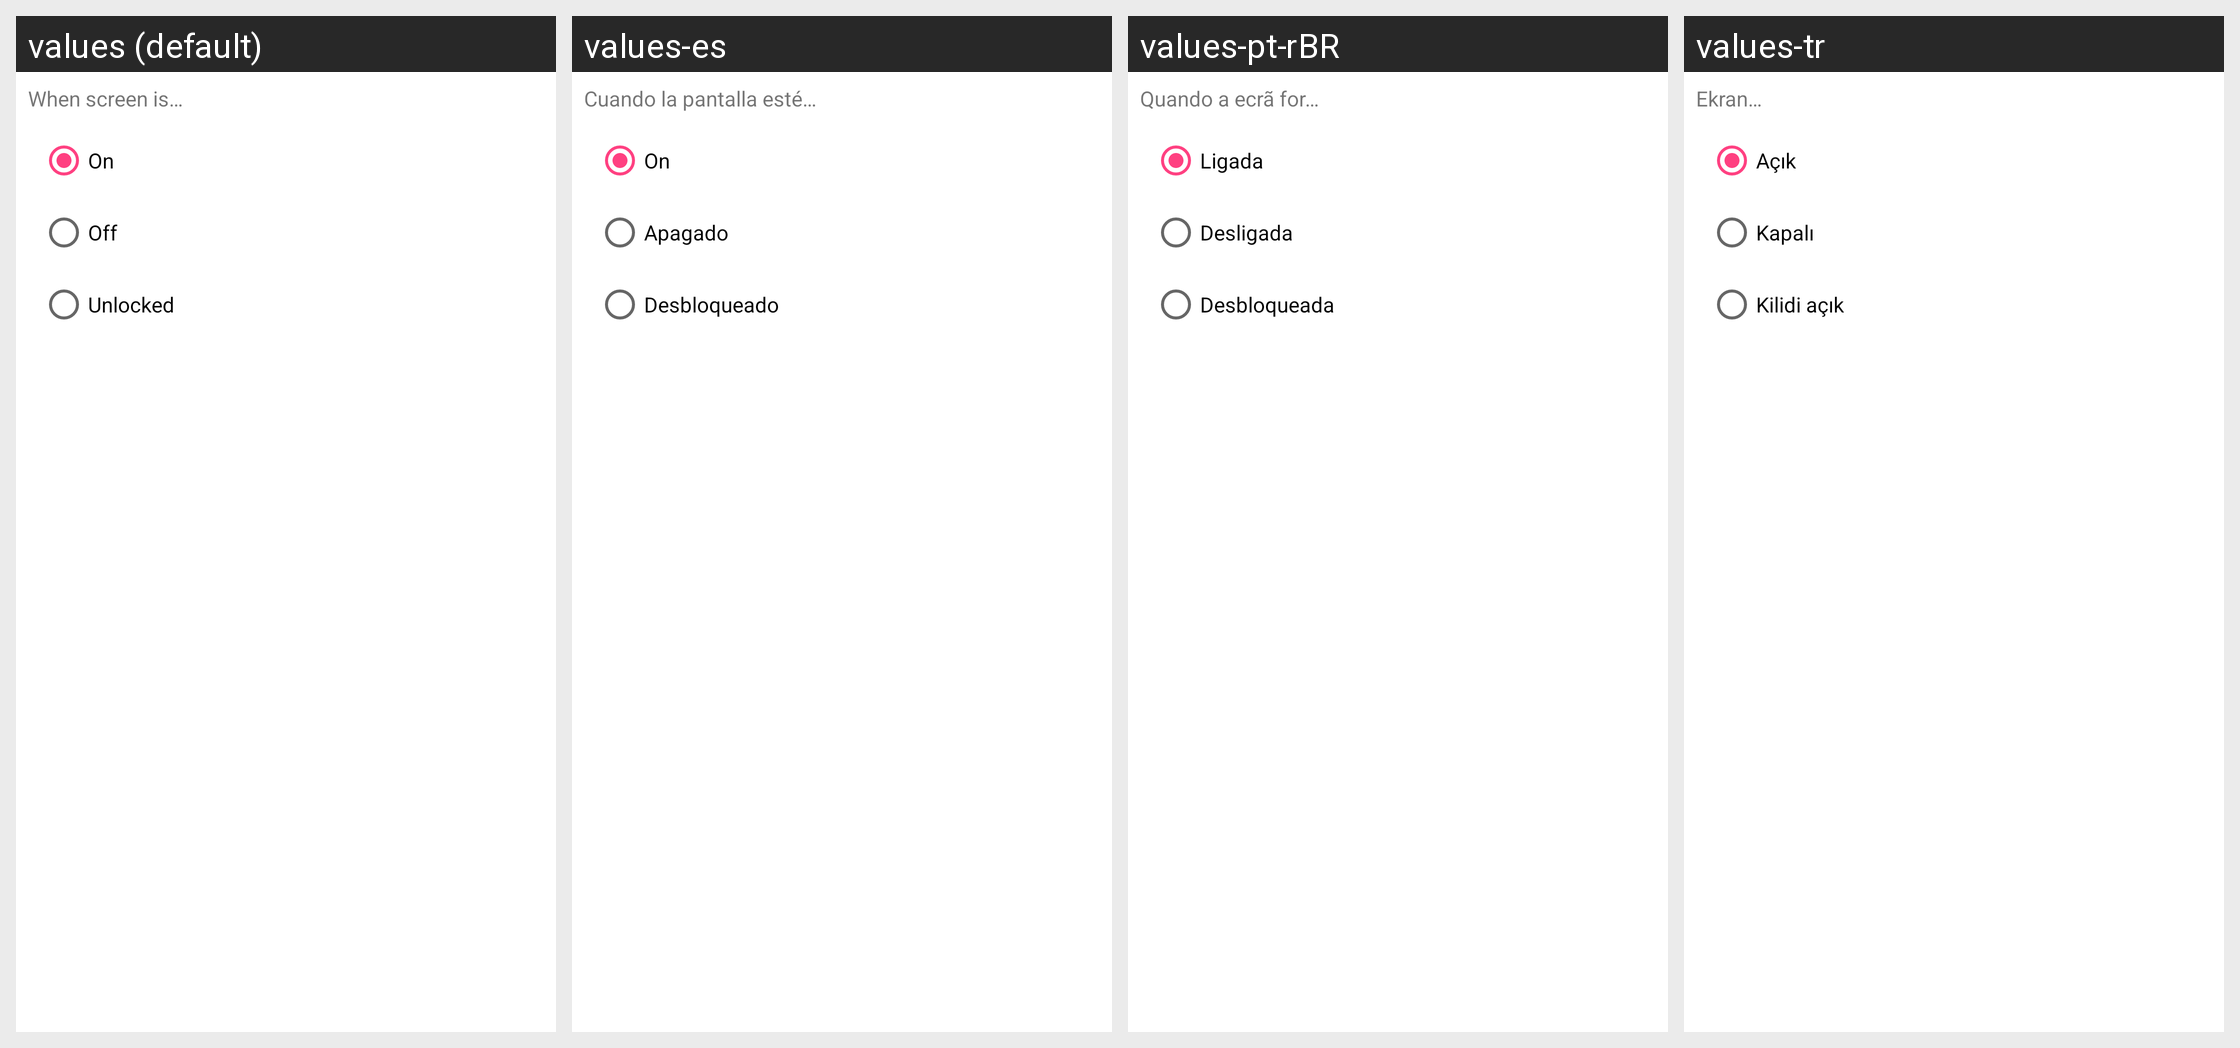

Locale-by-locale string values for the Android screen shown in this grid:
Android screen res/layout/skill_usource__screen.xml rendered under 4 locales, left to right: values (default), values-es, values-pt-rBR, values-tr. Device: Nexus 5 (rendered at 1080×1920; each locale shown at half size, 540×960, under a caption strip naming it); theme AppTheme.
Other locales in the repository, not shown: values-ca, values-cs, values-da, values-de, values-eo, values-fr, values-gl, values-he, values-hu, values-id, values-it, values-ja, values-ko, values-nb-rNO, values-nl, values-or, values-pl, values-pt, values-ru, values-sv, values-uk, values-vi, values-zh, values-zh-rCN, values-zh-rTW.
Strings drawn on this screen, with the default value and each locale's value (text and hints the layout hard-codes, and strings that could not be matched under every locale, appear in the picture but are not listed):

usource_screen_on
  values: On
  values-es: On
  values-pt-rBR: Ligada
  values-tr: Açık

usource_screen_off
  values: Off
  values-es: Apagado
  values-pt-rBR: Desligada
  values-tr: Kapalı

usource_screen_unlocked
  values: Unlocked
  values-es: Desbloqueado
  values-pt-rBR: Desbloqueada
  values-tr: Kilidi açık
